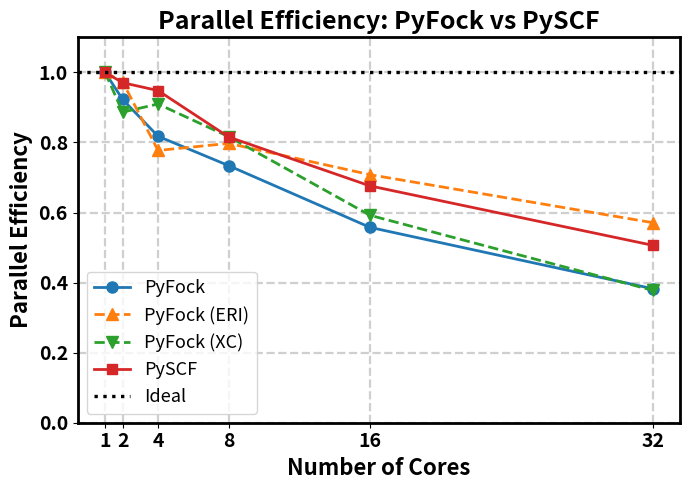

Reproduce this figure in Python.
#!/usr/bin/env python3
"""
Parallel efficiency plot for PyFock and PySCF.
"""
import numpy as np
import matplotlib.pyplot as plt

# Raw data
cores = np.array([1, 2, 4, 8, 16, 32])
time_pyscf = np.array([14121.08, 7275.02, 3723.67, 2164.48, 1305.71, 871.30])
time_pyfock_J = np.array([2307.32, 1185.91, 742.24, 361.76, 203.68, 126.27])
time_pyfock_XC = np.array([1250.26, 705.14, 343.57, 191.41, 131.99, 103.39])
time_pyfock  = np.array([5396.46, 2924.39, 1650.11, 919.29, 604.89, 440.88])

# Choose max number of cores to display
max_cores = 32  # change this value to 32, 16, etc.
mask = cores <= max_cores
cores = cores[mask]
time_pyfock = time_pyfock[mask]
time_pyfock_J = time_pyfock_J[mask]
time_pyfock_XC = time_pyfock_XC[mask]
time_pyscf = time_pyscf[mask]

# Efficiency calculation
eta_pyfock = time_pyfock[0] / (cores * time_pyfock)
eta_pyfock_J = time_pyfock_J[0] / (cores * time_pyfock_J)
eta_pyfock_XC = time_pyfock_XC[0] / (cores * time_pyfock_XC)
eta_pyscf  = time_pyscf[0]  / (cores * time_pyscf)
print(eta_pyfock)
print(eta_pyscf)

# Plot
fig, ax = plt.subplots(figsize=(7, 5))
ax.plot(cores, eta_pyfock, 'o-', linewidth=2, markersize=8, label="PyFock")
ax.plot(cores, eta_pyfock_J, '^--', linewidth=2, markersize=8, label="PyFock (ERI)")
ax.plot(cores, eta_pyfock_XC, 'v--', linewidth=2, markersize=8, label="PyFock (XC)")
ax.plot(cores, eta_pyscf, 's-', linewidth=2, markersize=7, label="PySCF")
ax.axhline(1.0, color='k', linestyle=':', linewidth=2.4, label="Ideal")

ax.set_xlabel("Number of Cores", fontsize=16, fontweight='bold')
ax.set_ylabel("Parallel Efficiency", fontsize=16, fontweight='bold')
ax.set_title("Parallel Efficiency: PyFock vs PySCF", fontsize=18, fontweight='bold')
ax.set_xticks(cores)
ax.set_xticklabels(cores, fontsize=14, fontweight='bold')
ax.set_ylim(0, 1.1)

# Make y-axis tick labels larger and bold
ax.tick_params(axis='y', labelsize=14)
for label in ax.get_yticklabels():
    label.set_fontweight('bold')

# Make plot border (spines) thicker
for spine in ax.spines.values():
    spine.set_linewidth(2)

ax.grid(True, ls="--", alpha=0.6, linewidth=1.6)
ax.legend(fontsize=13)
plt.tight_layout()
plt.show()
